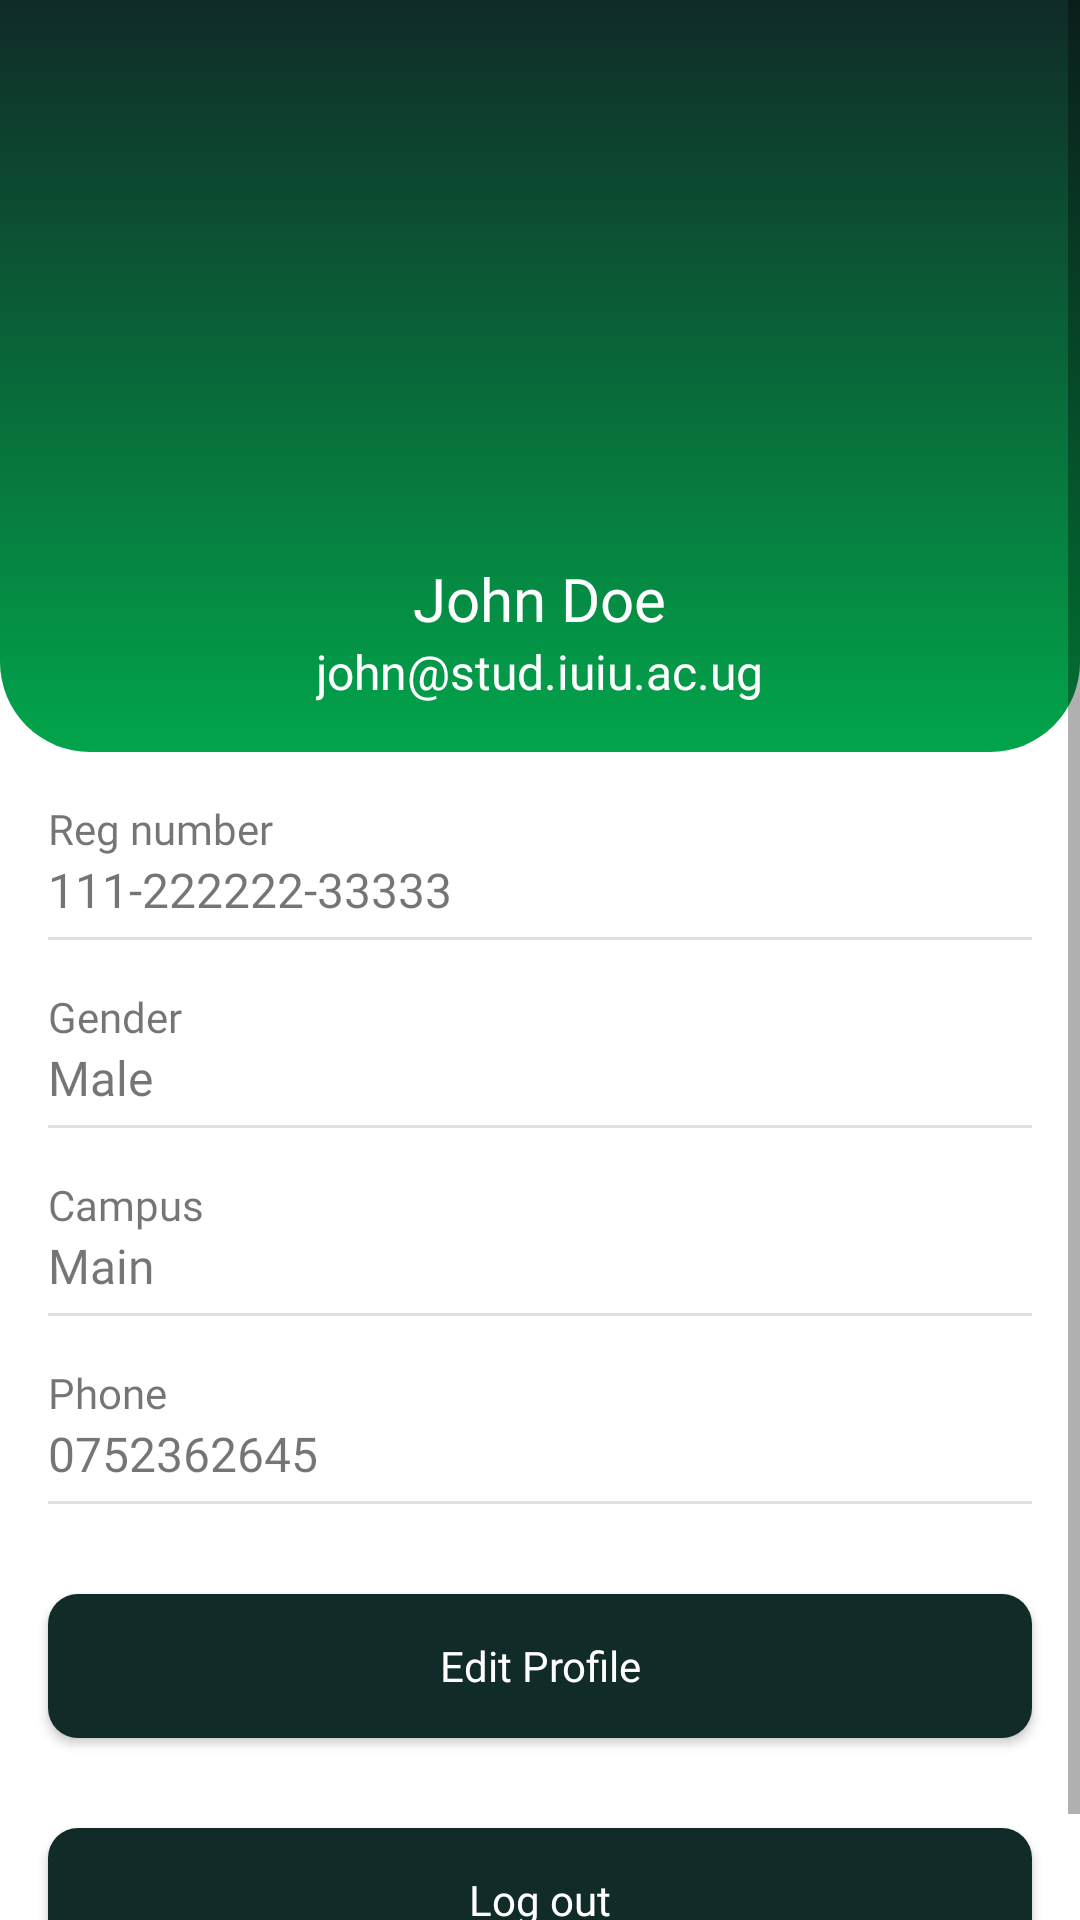

Write the Android layout XML for this screen, with the resource values it uses.
<!-- AndroidManifest.xml: application theme Theme.IusuApp -->
<!-- res/layout/fragment_profile.xml -->
<?xml version="1.0" encoding="utf-8"?>
<ScrollView xmlns:android="http://schemas.android.com/apk/res/android"
    xmlns:tools="http://schemas.android.com/tools"
    android:layout_width="match_parent"
    android:layout_height="match_parent"
    xmlns:app="http://schemas.android.com/apk/res-auto"
    tools:context=".fragment.ProfileFragment">

   <LinearLayout
       android:layout_width="match_parent"
       android:layout_height="wrap_content"
       android:orientation="vertical">

       <LinearLayout
           android:layout_width="match_parent"
           android:layout_height="wrap_content"
           android:orientation="vertical"
           android:background="@drawable/profile_image_bg">
           <com.google.android.material.imageview.ShapeableImageView
               android:id="@+id/prImageViewProfileImage"
               android:layout_width="120dp"
               android:layout_height="120dp"
               android:layout_marginTop="50dp"
               android:src="@drawable/account_placeholder_img"
               android:scaleType="centerCrop"
               android:layout_gravity="center"
               app:shapeAppearance="@style/CornerCut"
               />
           <TextView
               android:id="@+id/prTextViewFullname"
               android:layout_width="wrap_content"
               android:layout_height="wrap_content"
               android:textSize="20sp"
               android:fontFamily="@font/poppins"
               android:text="John Doe"
               android:layout_gravity="center"
               android:layout_marginTop="16dp"
               android:textColor="@color/white"/>

            <TextView
                android:id="@+id/prTextViewEmail"
               android:layout_width="wrap_content"
               android:layout_height="wrap_content"
               android:textSize="16sp"
               android:fontFamily="@font/poppins_medium"
               android:text="john@stud.iuiu.ac.ug"
               android:layout_gravity="center"
               android:layout_marginBottom="16dp"
               android:textColor="@color/white"/>

       </LinearLayout>

       <TextView
           android:layout_width="wrap_content"
           android:layout_height="wrap_content"
           android:text="Reg number"
           android:fontFamily="@font/poppins_medium"
           android:textSize="14sp"
           android:layout_marginTop="16dp"
           android:layout_marginLeft="16dp"
           android:layout_marginRight="16dp"

           />

       <TextView
           android:id="@+id/prTextViewRegno"
           android:layout_width="wrap_content"
           android:layout_height="wrap_content"
           android:text="111-222222-33333"
           android:fontFamily="@font/poppins"
           android:textSize="16sp"
           android:layout_marginLeft="16dp"
           android:layout_marginRight="16dp"/>

       <com.google.android.material.divider.MaterialDivider
           android:layout_width="match_parent"
           android:layout_height="wrap_content"
           android:layout_marginLeft="16dp"
           android:layout_marginRight="16dp"
           android:layout_marginTop="5dp"/>
       <TextView
           android:layout_width="wrap_content"
           android:layout_height="wrap_content"
           android:text="Gender"
           android:fontFamily="@font/poppins_medium"
           android:textSize="14sp"
           android:layout_marginTop="16dp"
           android:layout_marginLeft="16dp"
           android:layout_marginRight="16dp"

           />

        <TextView
            android:id="@+id/prTextViewGender"
           android:layout_width="wrap_content"
           android:layout_height="wrap_content"
           android:text="Male"
           android:fontFamily="@font/poppins"
           android:textSize="16sp"
            android:layout_marginLeft="16dp"
            android:layout_marginRight="16dp"/>

       <com.google.android.material.divider.MaterialDivider
           android:layout_width="match_parent"
           android:layout_height="wrap_content"
           android:layout_marginLeft="16dp"
           android:layout_marginRight="16dp"
           android:layout_marginTop="5dp"/>

         <TextView
           android:layout_width="wrap_content"
           android:layout_height="wrap_content"
           android:text="Campus"
           android:fontFamily="@font/poppins_medium"
           android:textSize="14sp"
           android:layout_marginTop="16dp"
           android:layout_marginLeft="16dp"
           android:layout_marginRight="16dp"

           />

        <TextView
            android:id="@+id/prTextViewCampus"
           android:layout_width="wrap_content"
           android:layout_height="wrap_content"
           android:text="Main"
           android:fontFamily="@font/poppins"
           android:textSize="16sp"
            android:layout_marginLeft="16dp"
            android:layout_marginRight="16dp"/>

       <com.google.android.material.divider.MaterialDivider
           android:layout_width="match_parent"
           android:layout_height="wrap_content"
           android:layout_marginLeft="16dp"
           android:layout_marginRight="16dp"
           android:layout_marginTop="5dp"/>
        <TextView
           android:layout_width="wrap_content"
           android:layout_height="wrap_content"
           android:text="Phone"
           android:fontFamily="@font/poppins_medium"
           android:textSize="14sp"
           android:layout_marginTop="16dp"
           android:layout_marginLeft="16dp"
           android:layout_marginRight="16dp"

           />

        <TextView
            android:id="@+id/prTextViewPhone"
           android:layout_width="wrap_content"
           android:layout_height="wrap_content"
           android:text="0752362645"
           android:fontFamily="@font/poppins"
           android:textSize="16sp"
            android:layout_marginLeft="16dp"
            android:layout_marginRight="16dp"/>
       <com.google.android.material.divider.MaterialDivider
           android:layout_width="match_parent"
           android:layout_height="wrap_content"
           android:layout_marginLeft="16dp"
           android:layout_marginRight="16dp"
           android:layout_marginTop="5dp"/>

       <androidx.appcompat.widget.AppCompatButton
           android:id="@+id/prButtonEditProfile"
           android:layout_width="match_parent"
           android:layout_height="wrap_content"
           android:background="@drawable/login_create_account_btn_bg1"
           android:text="Edit Profile"
           android:textAllCaps="false"
           android:textColor="@color/white"
           android:fontFamily="@font/poppins_medium"
           android:textSize="14sp"
           android:layout_marginLeft="16dp"
           android:layout_marginRight="16dp"
           android:layout_marginTop="30dp"
           />

 <androidx.appcompat.widget.AppCompatButton
           android:id="@+id/prButtonLogout"
           android:layout_width="match_parent"
           android:layout_height="wrap_content"
           android:background="@drawable/login_create_account_btn_bg1"
           android:text="Log out"
           android:textAllCaps="false"
           android:textColor="@color/white"
           android:fontFamily="@font/poppins_medium"
           android:textSize="14sp"
           android:layout_marginLeft="16dp"
           android:layout_marginRight="16dp"
           android:layout_marginTop="30dp"
           android:layout_marginBottom="20dp"/>



   </LinearLayout>

</ScrollView>
<!-- resources referenced by this layout -->
<resources>
  <color name="white">#FFFFFFFF</color>
  <!-- drawable login_create_account_btn_bg1 (drawable) -->
  <?xml version="1.0" encoding="utf-8"?>
  <shape xmlns:android="http://schemas.android.com/apk/res/android">
      <solid android:color="@color/dark_green"/>
      <corners android:radius="10dp"/>
  
  </shape>
  <!-- drawable profile_image_bg (drawable) -->
  <?xml version="1.0" encoding="utf-8"?>
  <shape xmlns:android="http://schemas.android.com/apk/res/android">
  
      <corners android:bottomLeftRadius="30dp" android:bottomRightRadius="30dp"/>
      <gradient android:angle="-90" android:startColor="@color/dark_green" android:endColor="#02a54b"/>
  </shape>
  <style name="CornerCut" parent="">
          <item name="cornerFamilyTopLeft">rounded</item>
          <item name="cornerFamilyTopRight">rounded</item>
          <item name="cornerFamilyBottomLeft">rounded</item>
          <item name="cornerFamilyBottomRight">rounded</item>
          <item name="cornerSizeTopLeft">50%</item>
          <item name="cornerSizeTopRight">50%</item>
          <item name="cornerSizeBottomLeft">50%</item>
          <item name="cornerSizeBottomRight">50%</item>
  
      </style>
  <style name="Theme.IusuApp" parent="Theme.MaterialComponents.DayNight.NoActionBar">
          
          <item name="colorPrimary">#11920C</item>
          <item name="colorPrimaryVariant">#11570E</item>
          <item name="colorOnPrimary">@color/white</item>
          
          <item name="colorSecondary">@color/teal_200</item>
          <item name="colorSecondaryVariant">@color/teal_700</item>
          <item name="colorOnSecondary">@color/black</item>
          
          <item name="android:statusBarColor" tools:targetApi="l">?attr/colorPrimaryVariant</item>
          
      </style>
  <color name="dark_green">#102b28</color>
  <color name="teal_200">#FF03DAC5</color>
  <color name="teal_700">#FF018786</color>
  <color name="black">#FF000000</color>
</resources>
